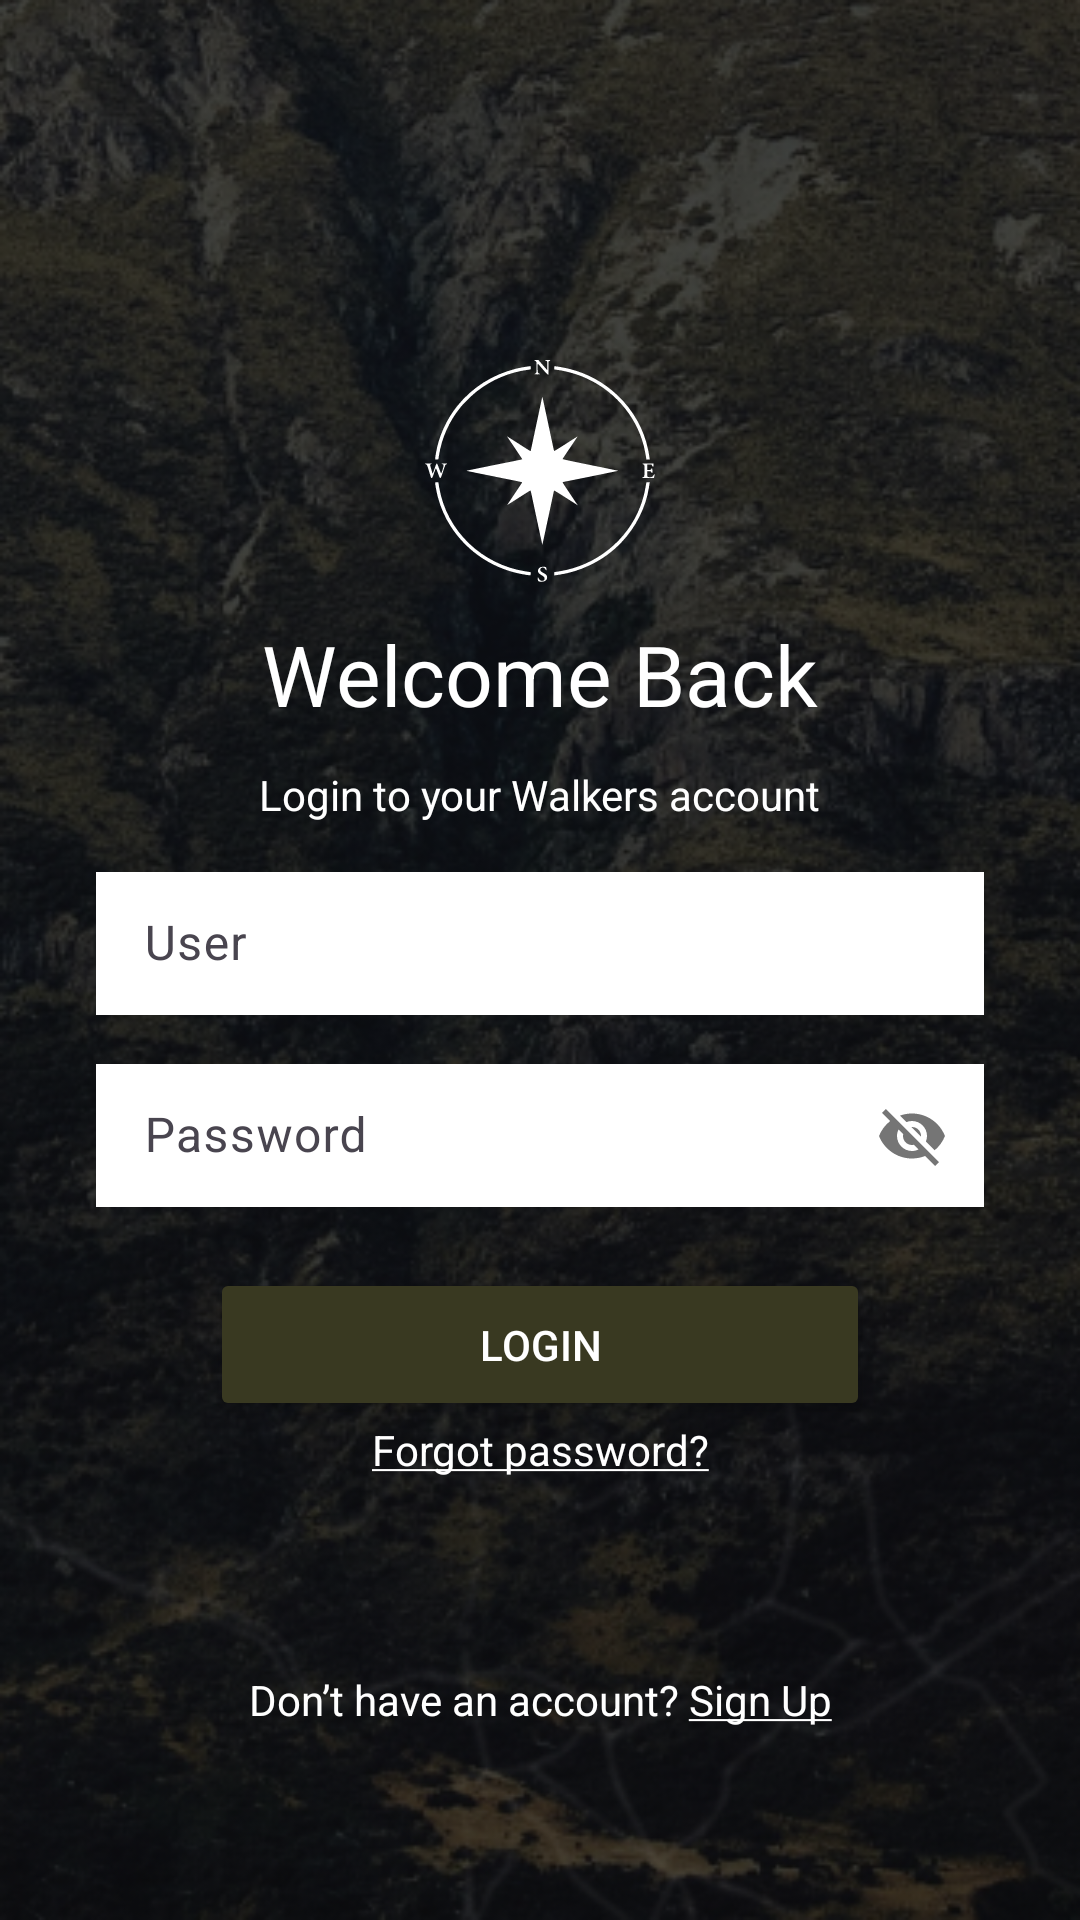

Write the Android layout XML for this screen, with the resource values it uses.
<!-- AndroidManifest.xml: application theme Theme.Walkers -->
<!-- res/layout/activity_login.xml -->
<?xml version="1.0" encoding="utf-8"?>
<androidx.constraintlayout.widget.ConstraintLayout xmlns:android="http://schemas.android.com/apk/res/android"
    xmlns:app="http://schemas.android.com/apk/res-auto"
    xmlns:tools="http://schemas.android.com/tools"
    android:id="@+id/main"
    android:layout_width="match_parent"
    android:layout_height="match_parent"
    tools:context=".Login"
    android:background="@drawable/loginbg">


    <ImageView
        android:id="@+id/logosolo"
        android:layout_width="wrap_content"
        android:layout_height="wrap_content"
        app:srcCompat="@drawable/logosolo"
        app:layout_constraintStart_toStartOf="parent"
        app:layout_constraintEnd_toEndOf="parent"
        app:layout_constraintTop_toTopOf="parent"
        android:layout_marginTop="120dp"/>

    <TextView
        android:id="@+id/textWelcome"
        android:layout_width="wrap_content"
        android:layout_height="wrap_content"
        android:text="@string/welcome"
        android:textColor="@color/white"
        app:layout_constraintStart_toStartOf="parent"
        app:layout_constraintEnd_toEndOf="parent"
        app:layout_constraintTop_toBottomOf="@+id/logosolo"
        android:layout_marginTop="12dp"
        android:textSize="28dp"/>

    <TextView
        android:id="@+id/textlogin"
        android:layout_width="wrap_content"
        android:layout_height="wrap_content"
        android:text="@string/login"
        android:textColor="@color/white"
        app:layout_constraintStart_toStartOf="parent"
        app:layout_constraintEnd_toEndOf="parent"
        app:layout_constraintTop_toBottomOf="@+id/textWelcome"
        android:layout_marginTop="12dp"/>

    <com.google.android.material.textfield.TextInputLayout
        android:id="@+id/userinput"
        android:layout_width="match_parent"
        android:layout_height="wrap_content"
        android:layout_marginStart="32dp"
        android:layout_marginEnd="32dp"
        android:layout_marginTop="11dp"
        android:hint="@string/user"
        app:startIconDrawable="@drawable/persona"
        app:layout_constraintEnd_toEndOf="parent"
        app:layout_constraintStart_toStartOf="parent"
        app:layout_constraintTop_toBottomOf="@+id/textlogin"
        style="@style/Widget.Material3.TextInputLayout.OutlinedBox.Dense">

        <com.google.android.material.textfield.TextInputEditText
            android:layout_width="match_parent"
            android:layout_height="wrap_content"
            android:background="@color/white"/>

    </com.google.android.material.textfield.TextInputLayout>

    <com.google.android.material.textfield.TextInputLayout
        android:id="@+id/passwordinput"
        android:layout_width="match_parent"
        android:layout_height="wrap_content"
        android:layout_marginStart="32dp"
        android:layout_marginEnd="32dp"
        android:layout_marginTop="11dp"
        android:hint="@string/password"
        app:layout_constraintEnd_toEndOf="parent"
        app:layout_constraintStart_toStartOf="parent"
        app:layout_constraintTop_toBottomOf="@+id/userinput"
        style="@style/Widget.Material3.TextInputLayout.OutlinedBox.Dense"
        app:passwordToggleEnabled="true">

        <com.google.android.material.textfield.TextInputEditText
            android:layout_width="match_parent"
            android:layout_height="wrap_content"
            android:background="@color/white"/>

    </com.google.android.material.textfield.TextInputLayout>

    <Button
        android:id="@+id/loginButton"
        android:layout_width="match_parent"
        android:layout_height="wrap_content"
        android:paddingVertical="16dp"
        android:layout_marginStart="70dp"
        android:layout_marginEnd="70dp"
        android:layout_marginTop="20dp"
        android:text="@string/loginbutton"
        android:backgroundTint="@color/green"
        app:layout_constraintStart_toStartOf="parent"
        app:layout_constraintEnd_toEndOf="parent"
        app:layout_constraintTop_toBottomOf="@id/passwordinput"
        android:textColor="@color/white"/>

    <TextView
        android:id="@+id/textforgot"
        android:layout_width="wrap_content"
        android:layout_height="wrap_content"
        android:text="@string/forgot"
        android:textColor="@color/white"
        app:layout_constraintStart_toStartOf="parent"
        app:layout_constraintEnd_toEndOf="parent"
        app:layout_constraintTop_toBottomOf="@id/loginButton"
        android:linksClickable="true"
        />

    <TextView
        android:id="@+id/loginRegisterText"
        android:layout_width="wrap_content"
        android:layout_height="wrap_content"
        android:text="@string/donthave"
        android:textColor="@color/white"
        app:layout_constraintStart_toStartOf="parent"
        app:layout_constraintEnd_toEndOf="parent"
        app:layout_constraintBottom_toBottomOf="parent"
        android:layout_marginBottom="64dp"
        android:linksClickable="true"/>

</androidx.constraintlayout.widget.ConstraintLayout>
<!-- resources referenced by this layout -->
<resources>
  <color name="green">#393921</color>
  <color name="white">#FFFFFFFF</color>
  <!-- drawable loginbg: png bitmap (drawable, 292539 bytes) -->
  <!-- drawable logosolo: vector/xml drawable (drawable, 7082 chars, omitted) -->
  <string name="donthave">Don’t have an account? <u>Sign Up</u></string>
  <string name="forgot"><u>Forgot password?</u></string>
  <string name="login">Login to your Walkers account</string>
  <string name="loginbutton">Login</string>
  <string name="password">Password</string>
  <string name="user">User</string>
  <string name="welcome">Welcome Back</string>
  <style name="Theme.Walkers" parent="Base.Theme.Walkers" />
  <style name="Base.Theme.Walkers" parent="Theme.Material3.DayNight.NoActionBar">
          
          
      </style>
</resources>
